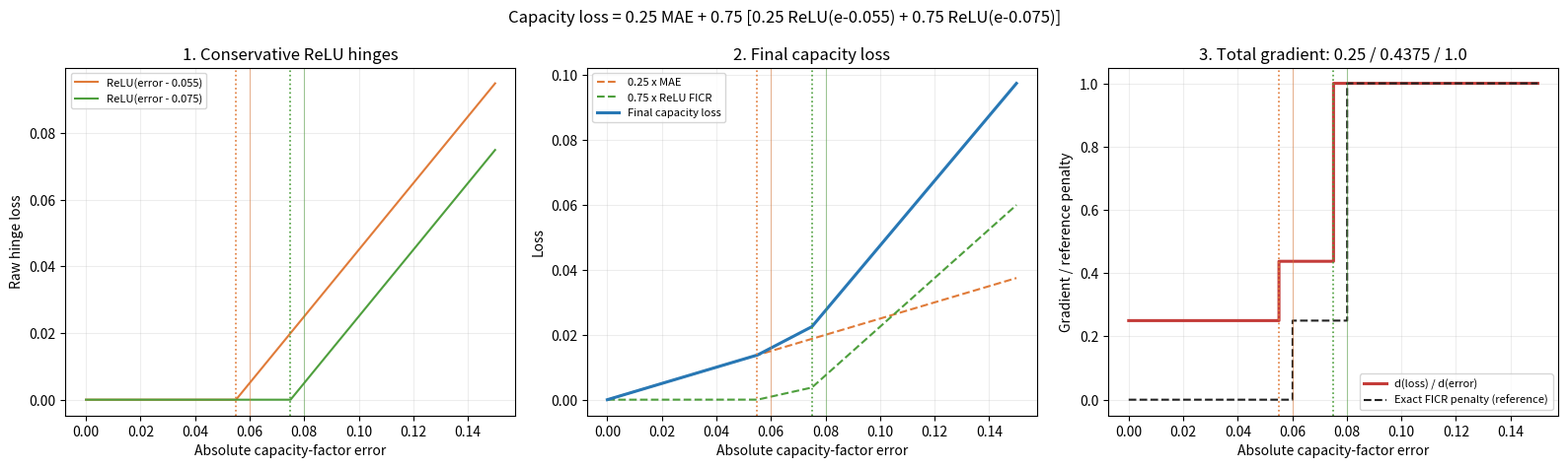

Python code for this plot:
'''Visualize the conservative ReLU-hinge surrogate for FICR.'''

from __future__ import annotations

import argparse
from pathlib import Path

import matplotlib.pyplot as plt
import numpy as np


def build_figure(output: Path, margin: float) -> None:
    error = np.linspace(0.0, 0.15, 1501)
    train_6 = 0.06 - margin
    train_8 = 0.08 - margin
    hinge_6 = np.maximum(error - train_6, 0.0)
    hinge_8 = np.maximum(error - train_8, 0.0)
    weighted_6 = 0.25 * hinge_6
    weighted_8 = 0.75 * hinge_8
    relu_ficr = weighted_6 + weighted_8
    mae_component = 0.25 * error
    ficr_component = 0.75 * relu_ficr
    capacity_loss = mae_component + ficr_component
    relu_gradient = np.where(
        error <= train_6, 0.0,
        np.where(error <= train_8, 0.25, 1.0),
    )
    gradient = 0.25 + 0.75 * relu_gradient
    exact_penalty = np.select(
        [error <= 0.06, error <= 0.08], [0.0, 0.25], default=1.0
    )

    fig, axes = plt.subplots(1, 3, figsize=(16, 4.8))
    axes[0].plot(error, hinge_6, color='#E07B39', label='ReLU(error - 0.055)')
    axes[0].plot(error, hinge_8, color='#4E9F3D', label='ReLU(error - 0.075)')
    axes[0].set_title('1. Conservative ReLU hinges')
    axes[0].set_ylabel('Raw hinge loss')

    axes[1].plot(error, mae_component, '--', color='#E07B39', label='0.25 x MAE')
    axes[1].plot(error, ficr_component, '--', color='#4E9F3D', label='0.75 x ReLU FICR')
    axes[1].plot(error, capacity_loss, color='#2878B5', linewidth=2.2, label='Final capacity loss')
    axes[1].set_title('2. Final capacity loss')
    axes[1].set_ylabel('Loss')

    axes[2].step(
        error, gradient, where='post', color='#C43C39', linewidth=2.2,
        label='d(loss) / d(error)',
    )
    axes[2].step(
        error, exact_penalty, where='post', color='#222222', linestyle='--',
        label='Exact FICR penalty (reference)',
    )
    axes[2].set_title('3. Total gradient: 0.25 / 0.4375 / 1.0')
    axes[2].set_ylabel('Gradient / reference penalty')

    for axis in axes:
        axis.set_xlabel('Absolute capacity-factor error')
        axis.axvline(train_6, color='#E07B39', linestyle=':', linewidth=1.2)
        axis.axvline(0.06, color='#E07B39', linestyle='-', linewidth=0.8, alpha=0.5)
        axis.axvline(train_8, color='#4E9F3D', linestyle=':', linewidth=1.2)
        axis.axvline(0.08, color='#4E9F3D', linestyle='-', linewidth=0.8, alpha=0.5)
        axis.grid(alpha=0.22)
        axis.legend(fontsize=8)
    fig.suptitle(
        'Capacity loss = 0.25 MAE + 0.75 ['
        '0.25 ReLU(e-0.055) + 0.75 ReLU(e-0.075)]'
    )
    fig.tight_layout()
    output.parent.mkdir(parents=True, exist_ok=True)
    fig.savefig(output, dpi=180, bbox_inches='tight')
    plt.close(fig)


def main() -> None:
    parser = argparse.ArgumentParser()
    parser.add_argument(
        '--output', type=Path,
        default=Path('docs/figures/relu_ficr_loss_mechanism.png'),
    )
    parser.add_argument('--margin', type=float, default=0.005)
    args = parser.parse_args()
    build_figure(args.output, args.margin)
    print(f'Wrote {args.output}')


if __name__ == '__main__':
    main()
